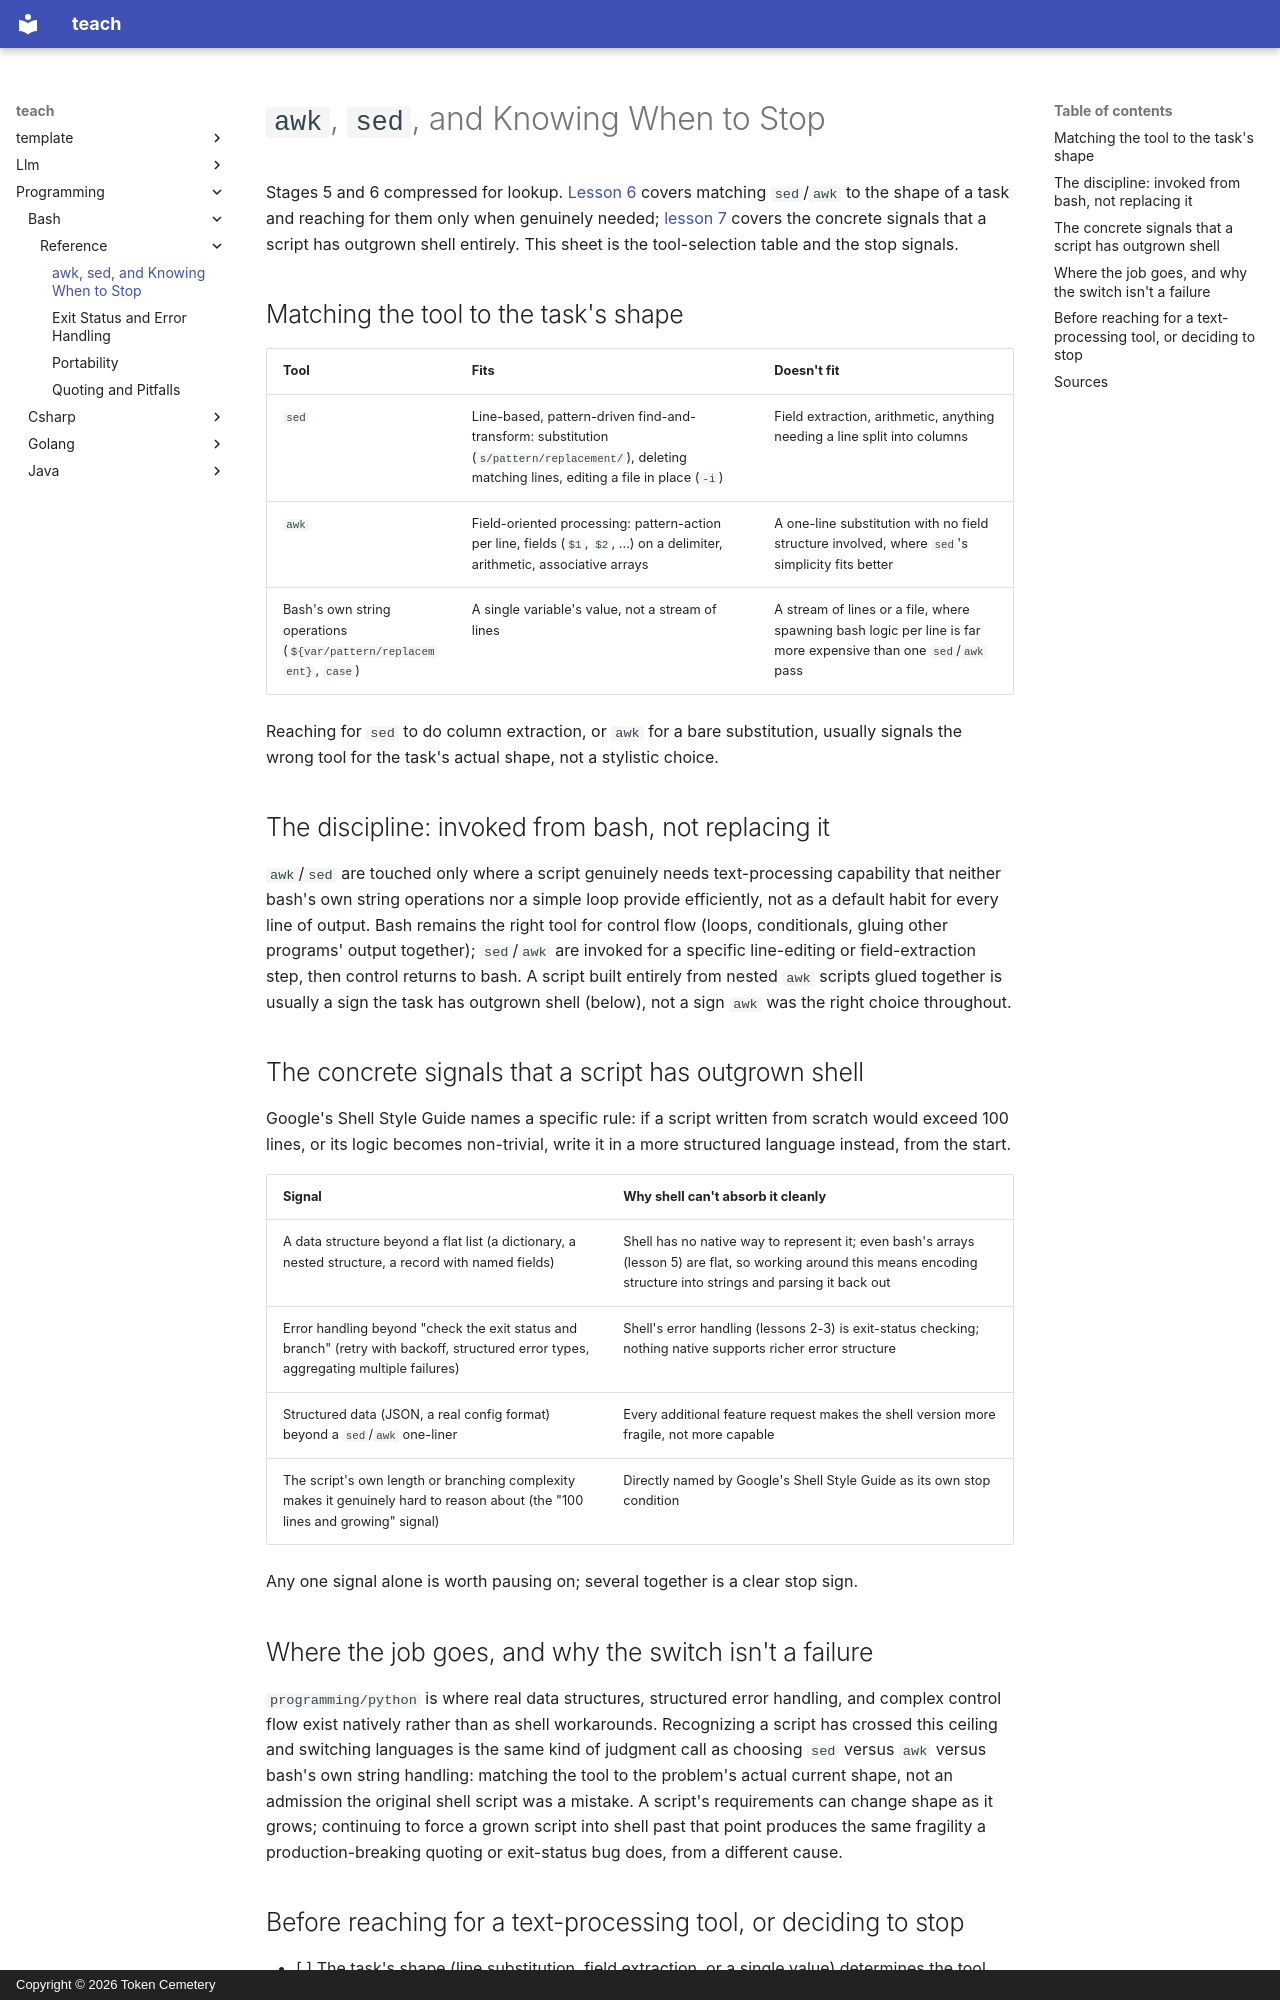

repository: TokenCemetery/teach · page: programming/bash/reference/awk-sed-and-when-to-stop/index.html · generator: mkdocs · copyright: Copyright © 2026 Token Cemetery

---
title: "awk, sed, and Knowing When to Stop"
description: "Matching sed and awk to the shape of task each fits, reaching for them only where genuinely needed, and the concrete signals a script has outgrown shell entirely"
type: reference
---

# `awk`, `sed`, and Knowing When to Stop

Stages 5 and 6 compressed for lookup. [Lesson 6](../lessons/0006-awk-and-sed-where-needed.md) covers matching `sed`/`awk` to the shape of a task and reaching for them only when genuinely needed; [lesson 7](../lessons/0007-knowing-when-to-stop.md) covers the concrete signals that a script has outgrown shell entirely. This sheet is the tool-selection table and the stop signals.

## Matching the tool to the task's shape

| Tool | Fits | Doesn't fit |
|---|---|---|
| `sed` | Line-based, pattern-driven find-and-transform: substitution (`s/pattern/replacement/`), deleting matching lines, editing a file in place (`-i`) | Field extraction, arithmetic, anything needing a line split into columns |
| `awk` | Field-oriented processing: pattern-action per line, fields (`$1`, `$2`, ...) on a delimiter, arithmetic, associative arrays | A one-line substitution with no field structure involved, where `sed`'s simplicity fits better |
| Bash's own string operations (`${var/pattern/replacement}`, `case`) | A single variable's value, not a stream of lines | A stream of lines or a file, where spawning bash logic per line is far more expensive than one `sed`/`awk` pass |

Reaching for `sed` to do column extraction, or `awk` for a bare substitution, usually signals the wrong tool for the task's actual shape, not a stylistic choice.

## The discipline: invoked from bash, not replacing it

`awk`/`sed` are touched only where a script genuinely needs text-processing capability that neither bash's own string operations nor a simple loop provide efficiently, not as a default habit for every line of output. Bash remains the right tool for control flow (loops, conditionals, gluing other programs' output together); `sed`/`awk` are invoked for a specific line-editing or field-extraction step, then control returns to bash. A script built entirely from nested `awk` scripts glued together is usually a sign the task has outgrown shell (below), not a sign `awk` was the right choice throughout.

## The concrete signals that a script has outgrown shell

Google's Shell Style Guide names a specific rule: if a script written from scratch would exceed 100 lines, or its logic becomes non-trivial, write it in a more structured language instead, from the start.

| Signal | Why shell can't absorb it cleanly |
|---|---|
| A data structure beyond a flat list (a dictionary, a nested structure, a record with named fields) | Shell has no native way to represent it; even bash's arrays (lesson 5) are flat, so working around this means encoding structure into strings and parsing it back out |
| Error handling beyond "check the exit status and branch" (retry with backoff, structured error types, aggregating multiple failures) | Shell's error handling (lessons 2-3) is exit-status checking; nothing native supports richer error structure |
| Structured data (JSON, a real config format) beyond a `sed`/`awk` one-liner | Every additional feature request makes the shell version more fragile, not more capable |
| The script's own length or branching complexity makes it genuinely hard to reason about (the "100 lines and growing" signal) | Directly named by Google's Shell Style Guide as its own stop condition |

Any one signal alone is worth pausing on; several together is a clear stop sign.
